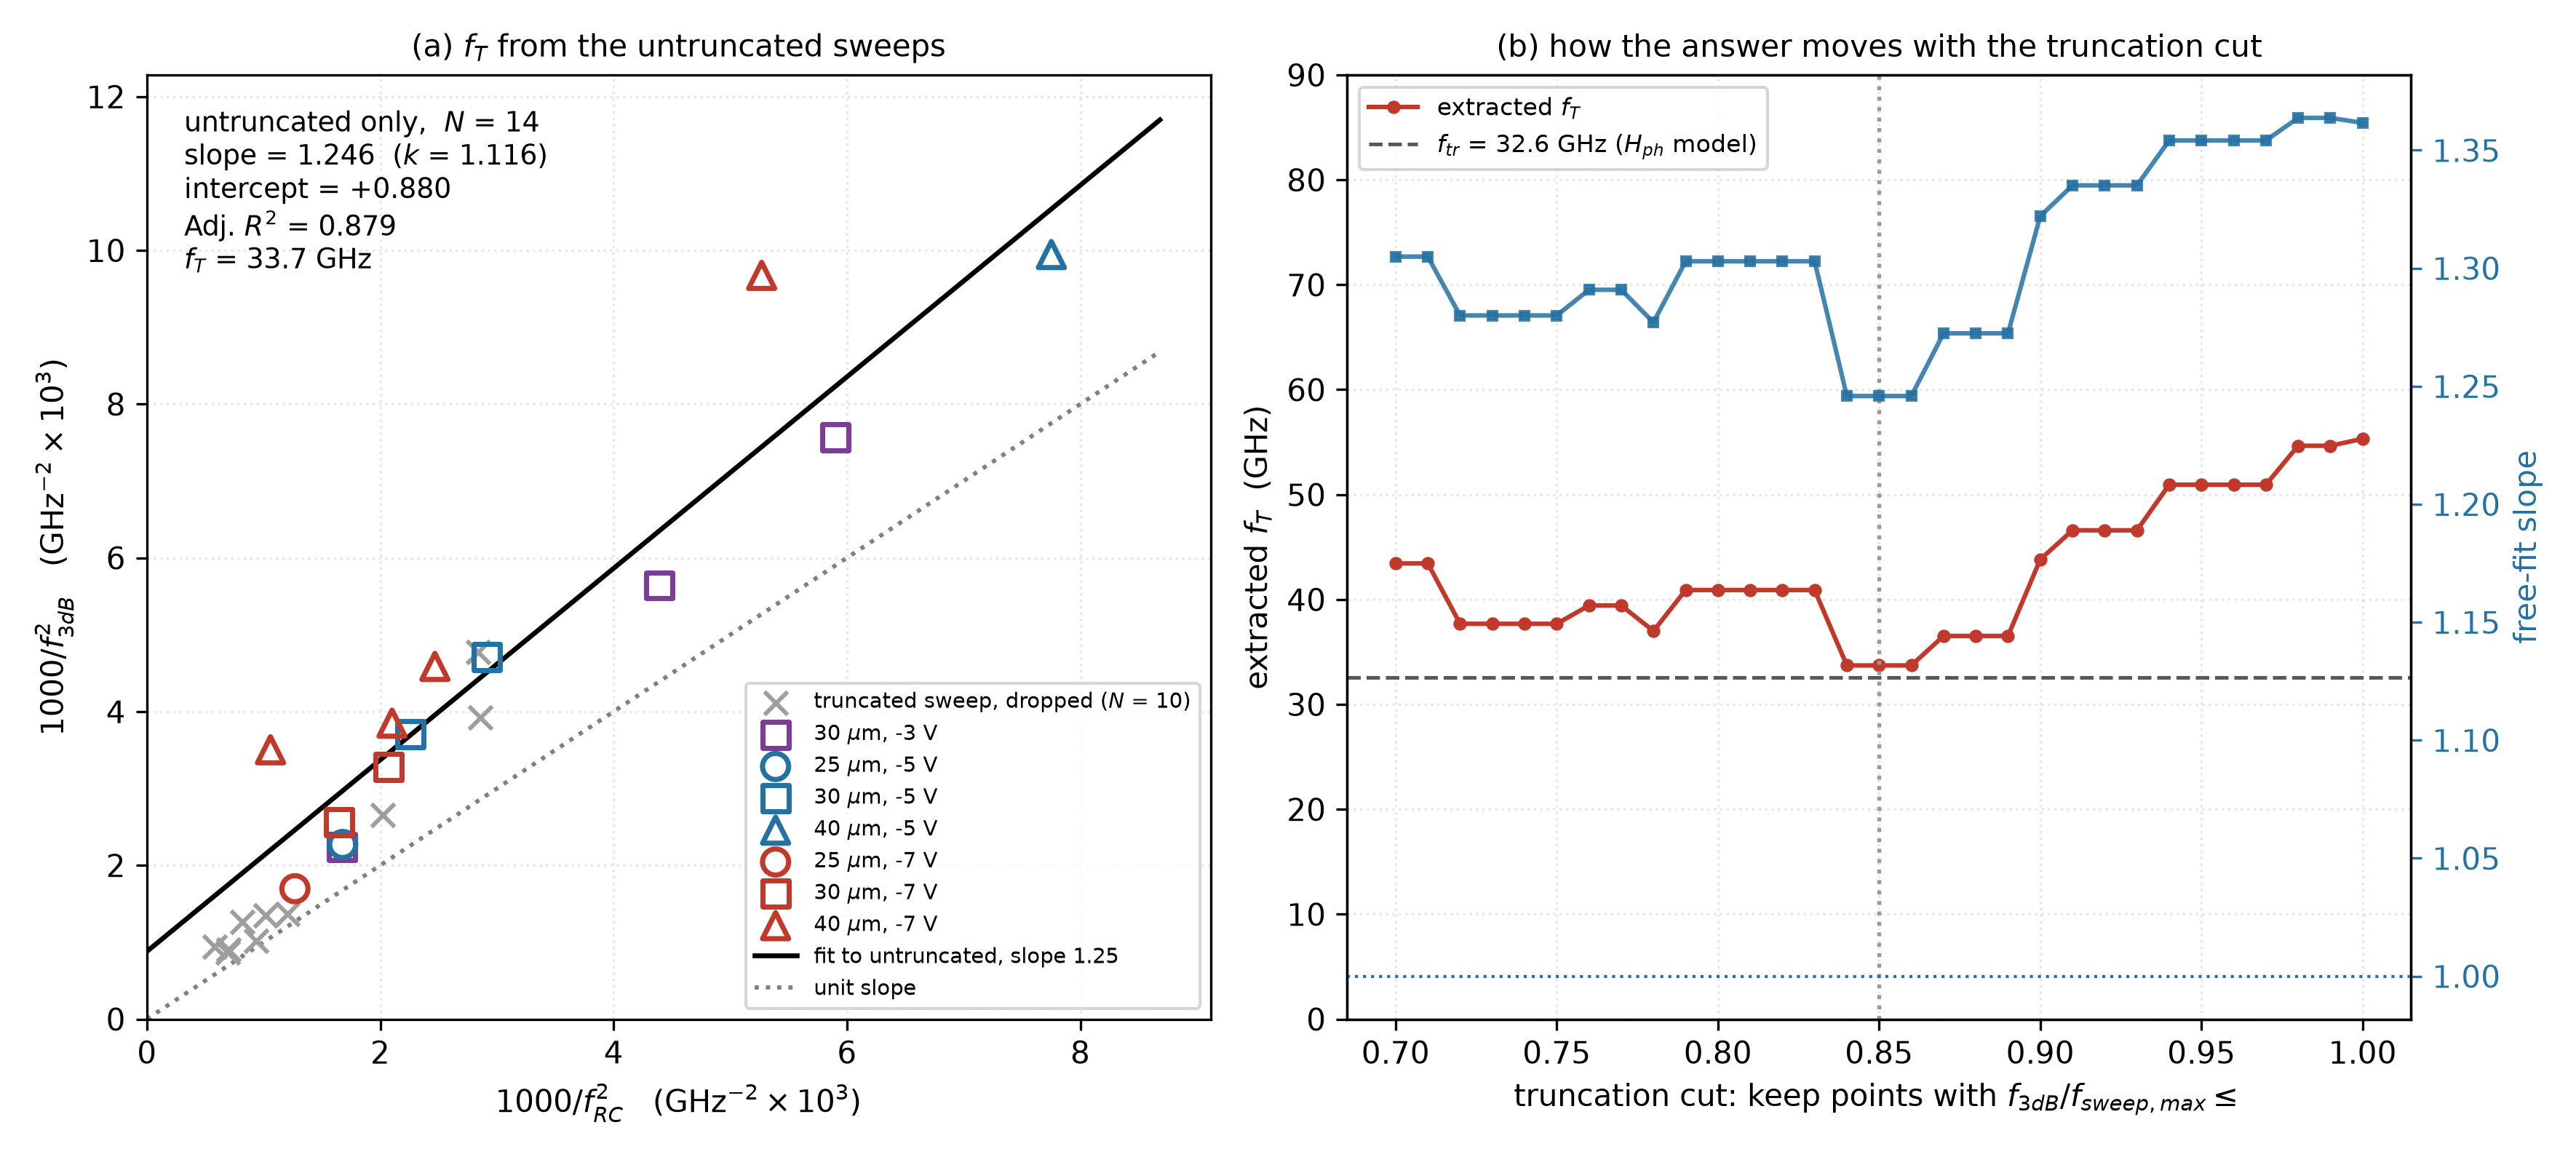

Source code (Python):
"""f_T extraction using the user-supplied bandwidth sheets.

Pairings are settled by measurement date, not by folder or file name:

  30 um  January  campaign : BW 01/21/2026  <->  S11 01/26/2026
  30 um  March    campaign : BW 03/27-29    <->  S11 03/30/2026
  40 um  V1                : BW 02/04       <->  S11 02/26/2026
  40 um  V2                : BW 02/25       <->  S11 02/26/2026
  25 um                    : BW 02/16       <->  S11 02/13/2026

f_3dB comes from the user's sheets ('Cal RF POW (dBm)', 3rd-order polynomial,
DC reference extrapolated to f = 0). f_RC comes from the 2-L ladder fitted to
that device's own S11, with R_s and C_CPW locked at the project baseline,
C_PD from the measured C-V, and R_m read off S11 at 10 MHz.
"""
import os, numpy as np, pandas as pd
from scipy.optimize import least_squares
import matplotlib
matplotlib.use('Agg')
import matplotlib.pyplot as plt

exec(open('ft_extraction_multiD.py').read().split('# ── main loop')[0])

C_PD_CV = {(25, -3): 166.7, (25, -5): 119.9, (25, -7): 100.4,
           (30, -3): 230.8, (30, -5): 161.1, (30, -7): 133.5,
           (40, -3): 390.4, (40, -5): 274.6, (40, -7): 227.6}

M = '30um/main_figure_03_30_2026'      # relative to S11D
# (D, bias, label, campaign, S11 file, bandwidth sheet, note)
PAIR = [
 (25, -7, 'WO',    '25um',   '25um/WO_-7V.s2p',
  'Bias_7V_Iph_1mA_diff_probe_upto_30GHz_25um_WO.xlsx', ''),
 (25, -5, 'WO',    '25um',   '25um/WO_-5V.s2p',
  'Bias_5V_Iph_1mA_diff_probe_upto_30GHz_25um_WO.xlsx', ''),

 (30, -7, '38',    'Mar',    f'{M}/33ohm/Bias_-7V_33ohm.s1p',
  'Bias_7V_Iph_1mA_30um_38ohm_2.xlsx', ''),
 (30, -7, '60',    'Mar',    f'{M}/55ohm/Bias_-7V_55ohm.s1p',
  'Bias_7V_Iph_1mA_30um_60ohm_2.xlsx', ''),
 (30, -7, '200',   'Mar',    f'{M}/200 ohm-1/Bias_-7V_200ohm-1.s1p',
  'Bias_7V_Iph_1mA_30um_200ohm_1.xlsx', ''),
 (30, -7, 'WO',    'Mar',    f'{M}/WO/Bias_-7V_WO.s1p',
  'Bias_7V_Iph_1mA_30GHz_30um_WO_2.xlsx', ''),
 (30, -5, '38',    'Mar',    f'{M}/33ohm/Bias_-5V_38ohm.s1p',
  'Bias_5V_Iph_1mA_30um_38ohm_1.xlsx', ''),
 (30, -5, '60',    'Mar',    f'{M}/55ohm/Bias_-5V_60ohm.s1p',
  'Bias_5V_Iph_1mA_30um_60ohm_1.xlsx', ''),
 (30, -5, '200',   'Mar',    f'{M}/200 ohm-1/Bias_-5V_200ohm-1.s1p',
  'Bias_5V_Iph_1mA_30um_200ohm_1.xlsx', ''),
 (30, -5, 'WO',    'Mar',    f'{M}/WO/Bias_-5V_WO.s1p',
  'data_PD0008_1/Bandwidth/30um/Figure_03_27_2026/WO/'
  'Bias_-5V_Iph_1mA_30GHz.xlsx',
  '30 GHz sweep; the 19.5 GHz sheet reads 17.25 GHz, biased high by truncation'),
 (30, -3, '60',    'Mar',    f'{M}/55ohm/Bias_-3V_55ohm.s1p',
  'Bias_3V_Iph_1mA_30um_60ohm_1.xlsx', ''),
 (30, -3, '200',   'Mar',    f'{M}/200 ohm-1/Bias_-3V_200ohm-1.s1p',
  'Bias_3V_Iph_1mA_30um_200ohm_1.xlsx', ''),
 (30, -3, 'WO',    'Mar',    f'{M}/WO/Bias_-3V_WO.s1p',
  'Bias_3V_Iph_1mA_30um_WO_1.xlsx', ''),

 (30, -7, '38',    'Jan',    '30um/32 ohm/-7V.s1p',
  'Bias_7V_Iph_1mA_38ohm_30um_1.xlsx', ''),
 (30, -7, '76',    'Jan',    '30um/71 ohm/-7V.s1p',
  'Bias_7V_Iph_1mA_30um_76ohm_1.xlsx', ''),
 (30, -7, '120',   'Jan',    '30um/120 ohm/-7V.s1p',
  'Bias_7V_Iph_1mA_30um_120ohm_1.xlsx', ''),
 (30, -7, 'WO',    'Jan',    '30um/WO/-7V.s1p',
  'Bias_7V_Iph_1mA_30um_WO_1.xlsx', ''),

 (40, -7, '38',    '40V1',   '40um/40ohm_V1/S11_-7V_36ohm.s1p',
  'Bias_7V_Iph_1mA_40um_38ohm_1.xlsx', ''),
 (40, -7, '100',   '40V1',   '40um/100ohm_V1/S11_-7V.s1p',
  'Bias_7V_Iph_1mA_40um_100ohm_1.xlsx', ''),
 (40, -7, '140',   '40V1',   '40um/140ohm_V1/S11_-7V_120ohm.s1p',
  'Bias_7V_Iph_1mA_120ohm_40um_140ohm_1.xlsx', ''),
 (40, -7, 'WO',    '40V1',   '40um/WO_V2/S11_-7V_without.s1p',
  'Bias_7V_Iph_1mA_40um_WO_3.xlsx', ''),
 (40, -5, 'WO',    '40V2',   '40um/WO_V2/S11_-5V.s1p',
  'Bias_5V_Iph_1mA_40um_WO_2.xlsx', ''),
 # the sheets named "40um_38ohm_2" are the 80 ohm V2 device (user confirmed)
 (40, -7, '80',    '40V2',   '40um/80ohm_V2/S11_-7V.s1p',
  'Bias_7V_Iph_1mA_40um_38ohm_2.xlsx', 'sheet labelled 38ohm_2'),
 (40, -5, '80',    '40V2',   '40um/80ohm_V2/S11_-5V.s1p',
  'Bias_5V_Iph_1mA_40um_38ohm_2.xlsx', 'sheet labelled 38ohm_2'),
]
# excluded, with the reason
EXCL = [
 ('30 um 60 ohm, Jan run 1 (36.54 GHz)',
  'no S11 for this device in the January set (that set has 120/38/76/WO)'),
 ('40 um WO, run 2 at -7 V (27.29 GHz)',
  'same-day run 3 gives 10.17 GHz and -5 V gives 10.03 GHz; 27.29 GHz is '
  'also above the modelled f_RC, so run 2 is the outlier'),
]

BWD = 'data_bw_user'

# a -3 dB point sitting this far into a device's own sweep is unreliable:
# the 30 um open device reads 17.25 GHz from a 19.5 GHz sweep against
# 14.58 GHz from a 30 GHz sweep of the same device and bias.
FRAC_MAX = 0.85

def sheet_path(sheet):
    q = os.path.join(BWD, sheet)
    return q if os.path.exists(q) else sheet

def user_f3(sheet):
    df = pd.read_excel(sheet_path(sheet), header=14)
    f = pd.to_numeric(df.iloc[:, 0], errors='coerce').values
    p = pd.to_numeric(df.iloc[:, 6], errors='coerce').values
    m = np.isfinite(f) & np.isfinite(p) & (f > 0) & (p < 0)
    f, p = f[m], p[m]
    o = np.argsort(f, kind='stable'); f, p = f[o], p[o]
    k = np.concatenate([[True], np.diff(f) > 1e-6]); f, p = f[k], p[k]
    c = np.polyfit(f, p, 3); ref = np.polyval(c, 0.0)
    ff = np.linspace(0, f[-1], 40001); pp = np.polyval(c, ff) - ref
    i = np.where(pp <= -3.0)[0]
    if len(i) and i[0] > 0:
        j = i[0]
        return float(np.interp(-3.0, [pp[j], pp[j-1]], [ff[j], ff[j-1]])), 'poly3', f[-1]
    # the cubic can miss a drop confined to the last points; fall back to the
    # raw crossing when the measured data itself goes below -3 dB
    rel = p - ref
    k = np.where(rel <= -3.0)[0]
    if len(k) and k[0] > 0:
        j = k[0]
        return float(np.interp(-3.0, [rel[j], rel[j-1]], [f[j], f[j-1]])), 'raw', f[-1]
    return np.nan, 'none', f[-1]

fg = np.linspace(1e6, 200e9, 40001); wg = 2*np.pi*fg
rows = []
for D, V, lab, camp, s11, sheet, note in PAIR:
    sp = os.path.join(S11D, s11)
    if not os.path.exists(sp):
        print('MISSING S11', sp); continue
    f, Sm = read_s11(sp); w = 2*np.pi*f
    Rm_meas = (R_L*(1 + Sm[0])/(1 - Sm[0])).real
    op = lab == 'WO'
    Rm = np.inf if op else Rm_meas
    Cpd = C_PD_CV[(D, V)]*1e-15

    keys = ['L1', 'L2'] if op else ['L1', 'Lm', 'L2']
    p0 = {'L1': 60.0, 'Lm': 70.0, 'L2': 130.0}
    def unpack(p):
        v = {'L1': 0.0, 'Lm': 0.0, 'L2': 0.0}
        for k, val in zip(keys, p):
            v[k] = val*1e-12
        return v['L1'], v['Lm'], v['L2']
    def resid(p):
        L1, Lm, L2 = unpack(p)
        e = S11_model(w, Cpd, Rm, L1, Lm, L2) - Sm
        return np.concatenate([e.real, e.imag])
    r = least_squares(resid, [p0[k] for k in keys],
                      bounds=([0.0]*len(keys), [600.0]*len(keys)),
                      x_scale=[50.0]*len(keys))
    L1, Lm, L2 = unpack(r.x)
    rms = np.sqrt(np.mean(np.abs(S11_model(w, Cpd, Rm, L1, Lm, L2) - Sm)**2))
    fRC = f3dB_of(fg, H_ckt(wg, Cpd, Rm, L1, Lm, L2))/1e9
    f3, f3src, fmax = user_f3(sheet)
    rows.append(dict(D=D, V=V, lab=lab, camp=camp, Rm=Rm_meas, open=op,
                     Cpd=Cpd*1e15, L1=L1*1e12, Lm=Lm*1e12, L2=L2*1e12,
                     rms=rms, f_RC=fRC, f3=f3, f3src=f3src, fmax=fmax,
                     note=note))

t = pd.DataFrame(rows).sort_values(['D', 'V', 'Rm'])
t['x'] = 1000/t.f_RC**2
t['y'] = 1000/t.f3**2
t['frac'] = t.f3/t.fmax          # where -3 dB sits within the device's sweep
t['ok'] = np.isfinite(t.x) & np.isfinite(t.y) & (t.frac <= FRAC_MAX)
t['fT_dev'] = np.where(t.y > t.x, np.sqrt(1000/(t.y - t.x).where(t.y > t.x)),
                       np.nan)
pd.set_option('display.width', 250)
print(t[['D', 'V', 'lab', 'camp', 'Rm', 'Cpd', 'rms', 'f_RC', 'f3', 'fmax',
         'frac', 'ok', 'x', 'y', 'fT_dev', 'f3src']].to_string(
      index=False, float_format=lambda v: f'{v:.2f}'))
t.to_csv('ft_userbw.csv', index=False)
print('\nexcluded outright:')
for a, b in EXCL:
    print(f'  {a}\n      {b}')
print(f'\ndropped as truncated (f_3dB above {FRAC_MAX:.0%} of the sweep span):')
for _, r in t[~t.ok & np.isfinite(t.frac)].sort_values('frac').iterrows():
    print(f'  {int(r.D)} um {r.lab:>3s} {int(r.V)} V   '
          f'f_3dB {r.f3:5.2f} of {r.fmax:5.2f} GHz  ({r.frac:.0%})')

def freefit(x, y):
    A = np.vstack([x, np.ones_like(x)]).T
    (s, b), *_ = np.linalg.lstsq(A, y, rcond=None)
    r2 = 1 - ((y - A @ [s, b])**2).sum()/((y - y.mean())**2).sum()
    adj = 1 - (1 - r2)*(len(x) - 1)/(len(x) - 2)
    return s, b, adj, (np.sqrt(1000/b) if b > 0 else np.nan)

g = t[t.ok]
print(f"\n{'subset':<38s}{'N':>3s}{'slope':>8s}{'k':>7s}{'intercept':>11s}"
      f"{'Adj.R2':>8s}{'f_T':>9s}")
SUB = [('untruncated, all biases',            g),
       ('untruncated, -7 V',                  g[g.V == -7]),
       ('untruncated, 30 um',                 g[g.D == 30]),
       ('untruncated, 40 um',                 g[g.D == 40]),
       ('everything incl. truncated',         t[np.isfinite(t.x) & np.isfinite(t.y)]),
       ('truncated only',                     t[~t.ok & np.isfinite(t.frac)])]
res = {}
for name, s in SUB:
    s = s[np.isfinite(s.x) & np.isfinite(s.y)]
    if len(s) < 3:
        continue
    sl, b, adj, ft = freefit(s.x.values, s.y.values)
    res[name] = (sl, b, adj, ft, s)
    print(f"{name:<38s}{len(s):3d}{sl:8.3f}{np.sqrt(sl):7.3f}{b:+11.3f}"
          f"{adj:8.3f}" + (f"{ft:9.1f}" if np.isfinite(ft) else f"{'none':>9s}"))

# ── plot ───────────────────────────────────────────────────────────────────
MK = {25: 'o', 30: 's', 40: '^'}
CV = {-3: '#7d3c98', -5: '#2471a3', -7: '#c0392b'}
fig, axs = plt.subplots(1, 2, figsize=(11.8, 5.3))

ax = axs[0]
sl, b, adj, ft = freefit(g.x.values, g.y.values)
tr = t[~t.ok & np.isfinite(t.frac)]
ax.scatter(tr.x, tr.y, s=58, marker='x', color='0.62', lw=1.4, zorder=3,
           label=f'truncated sweep, dropped ($N$ = {len(tr)})')
for V in (-3, -5, -7):
    for D in (25, 30, 40):
        q = g[(g.V == V) & (g.D == D)]
        if not len(q):
            continue
        ax.scatter(q.x, q.y, s=74, marker=MK[D], facecolor='none',
                   edgecolor=CV[V], lw=1.7, zorder=5,
                   label=f'{D} $\\mu$m, {V} V')
xr = np.linspace(0, g.x.max()*1.12, 40)
ax.plot(xr, sl*xr + b, 'k-', lw=1.6, zorder=4,
        label=f'fit to untruncated, slope {sl:.2f}')
ax.plot(xr, xr, ':', color='0.5', lw=1.4, zorder=2, label='unit slope')
ax.annotate(f'untruncated only,  $N$ = {len(g)}\n'
            f'slope = {sl:.3f}  ($k$ = {np.sqrt(sl):.3f})\n'
            f'intercept = {b:+.3f}\nAdj. $R^2$ = {adj:.3f}\n'
            + (f'$f_T$ = {ft:.1f} GHz' if np.isfinite(ft)
               else '$f_T$ not extractable'),
            xy=(0.035, 0.965), xycoords='axes fraction', va='top', fontsize=9)
ax.set_xlim(left=0); ax.set_ylim(bottom=0)
ax.set_title('(a) $f_T$ from the untruncated sweeps', fontsize=10)
ax.legend(fontsize=7, loc='lower right')

# (b) sensitivity of the answer to where the truncation line is drawn
ax2 = axs[1]
th = np.arange(0.70, 1.005, 0.01)
FT, SL, NN = [], [], []
for x0 in th:
    s = t[np.isfinite(t.x) & np.isfinite(t.y) & (t.frac <= x0)]
    if len(s) < 3:
        FT.append(np.nan); SL.append(np.nan); NN.append(len(s)); continue
    a, c, _, f_ = freefit(s.x.values, s.y.values)
    FT.append(f_); SL.append(a); NN.append(len(s))
ax2.plot(th, FT, '-o', ms=3.4, color='#c0392b', label=r'extracted $f_T$')
ax2.axhline(32.6, color='0.35', ls='--', lw=1.2,
            label=r'$f_{tr}$ = 32.6 GHz ($H_{ph}$ model)')
ax2.axvline(FRAC_MAX, color='0.6', ls=':', lw=1.3)
ax2.set_xlabel(r'truncation cut: keep points with $f_{3dB}/f_{sweep,max}\leq$')
ax2.set_ylabel(r'extracted $f_T$  (GHz)')
ax2.set_ylim(0, 90)
axb = ax2.twinx()
axb.plot(th, SL, '-s', ms=3.0, color='#2471a3', alpha=.85)
axb.set_ylabel('free-fit slope', color='#2471a3')
axb.tick_params(axis='y', colors='#2471a3')
axb.axhline(1.0, color='#2471a3', ls=':', lw=1.0)
ax2.set_title('(b) how the answer moves with the truncation cut', fontsize=10)
ax2.legend(fontsize=8, loc='upper left')

for a in (ax,):
    a.set_xlabel(r'$1000/f_{RC}^{2}$   (GHz$^{-2}\times10^{3}$)')
    a.set_ylabel(r'$1000/f_{3dB}^{2}$   (GHz$^{-2}\times10^{3}$)')
for a in (ax, ax2):
    a.grid(alpha=.3, ls=':')
fig.tight_layout()
fig.savefig('ft_userbw.png', dpi=300)
print('\nwrote ft_userbw.png, ft_userbw.csv')
